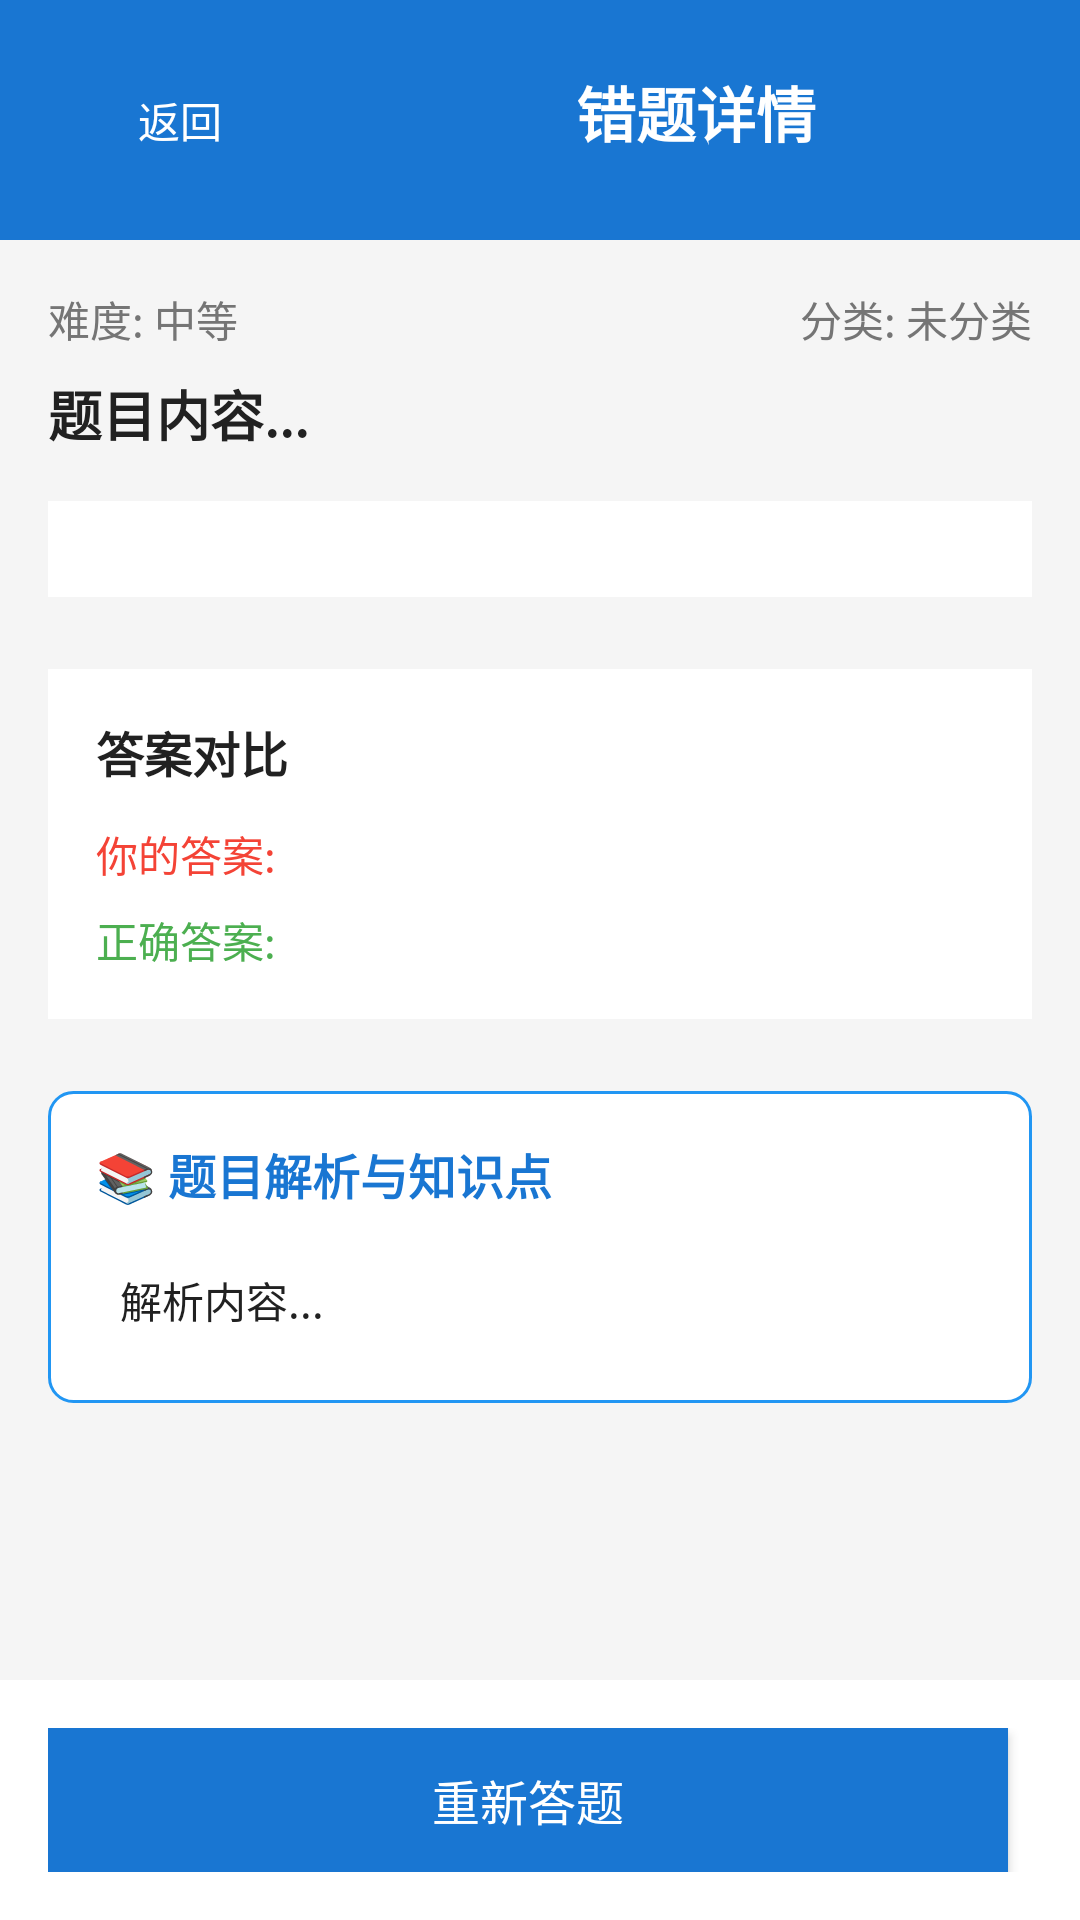

This screen was rendered from an Android layout file. Write that file and the resources it references.
<!-- AndroidManifest.xml: activity theme Theme.AITestBank -->
<!-- res/layout/activity_wrong_question_detail.xml -->
<?xml version="1.0" encoding="utf-8"?>
<LinearLayout xmlns:android="http://schemas.android.com/apk/res/android"
    android:layout_width="match_parent"
    android:layout_height="match_parent"
    android:orientation="vertical"
    android:background="@color/bg_secondary">

    
    <LinearLayout
        android:layout_width="match_parent"
        android:layout_height="wrap_content"
        android:orientation="horizontal"
        android:background="@color/primary"
        android:padding="16dp">

        <Button
            android:id="@+id/back_button"
            android:layout_width="wrap_content"
            android:layout_height="wrap_content"
            android:text="返回"
            android:textColor="@color/white"
            android:background="@android:color/transparent"
            android:layout_marginEnd="16dp" />

        <TextView
            android:id="@+id/question_title"
            android:layout_width="0dp"
            android:layout_height="wrap_content"
            android:layout_weight="1"
            android:text="错题详情"
            android:textSize="20sp"
            android:textColor="@color/white"
            android:textStyle="bold"
            android:gravity="center" />

    </LinearLayout>

    
    <ScrollView
        android:id="@+id/detail_scroll_view"
        android:layout_width="match_parent"
        android:layout_height="0dp"
        android:layout_weight="1"
        android:padding="16dp">

        <LinearLayout
            android:layout_width="match_parent"
            android:layout_height="wrap_content"
            android:orientation="vertical">

            
            <LinearLayout
                android:layout_width="match_parent"
                android:layout_height="wrap_content"
                android:orientation="horizontal"
                android:layout_marginBottom="8dp">

                <TextView
                    android:id="@+id/question_difficulty"
                    android:layout_width="0dp"
                    android:layout_height="wrap_content"
                    android:layout_weight="1"
                    android:text="难度: 中等"
                    android:textSize="14sp"
                    android:textColor="@color/text_secondary" />

                <TextView
                    android:id="@+id/question_category"
                    android:layout_width="0dp"
                    android:layout_height="wrap_content"
                    android:layout_weight="1"
                    android:text="分类: 未分类"
                    android:textSize="14sp"
                    android:textColor="@color/text_secondary"
                    android:gravity="end" />

            </LinearLayout>

            
            <TextView
                android:id="@+id/question_type"
                android:layout_width="match_parent"
                android:layout_height="wrap_content"
                android:text="题型: 单选题"
                android:textSize="14sp"
                android:textColor="@color/text_secondary"
                android:layout_marginBottom="16dp"
                android:visibility="gone" />

            
            <TextView
                android:id="@+id/question_content"
                android:layout_width="match_parent"
                android:layout_height="wrap_content"
                android:text="题目内容..."
                android:textSize="18sp"
                android:textColor="@color/text_primary"
                android:textStyle="bold"
                android:layout_marginBottom="16dp"
                android:lineSpacingExtra="4dp" />

            
            <LinearLayout
                android:id="@+id/options_container"
                android:layout_width="match_parent"
                android:layout_height="wrap_content"
                android:orientation="vertical"
                android:layout_marginBottom="24dp"
                android:background="@color/bg_card"
                android:padding="16dp">

                

            </LinearLayout>

            
            <LinearLayout
                android:layout_width="match_parent"
                android:layout_height="wrap_content"
                android:orientation="vertical"
                android:layout_marginBottom="24dp"
                android:background="@color/bg_card"
                android:padding="16dp">

                <TextView
                    android:layout_width="match_parent"
                    android:layout_height="wrap_content"
                    android:text="答案对比"
                    android:textSize="16sp"
                    android:textColor="@color/text_primary"
                    android:textStyle="bold"
                    android:layout_marginBottom="12dp" />

                <TextView
                    android:id="@+id/wrong_answer_text"
                    android:layout_width="match_parent"
                    android:layout_height="wrap_content"
                    android:text="你的答案: "
                    android:textSize="14sp"
                    android:textColor="@color/error"
                    android:layout_marginBottom="8dp" />

                <TextView
                    android:id="@+id/correct_answer_text"
                    android:layout_width="match_parent"
                    android:layout_height="wrap_content"
                    android:text="正确答案: "
                    android:textSize="14sp"
                    android:textColor="@color/success" />

            </LinearLayout>

            
            <LinearLayout
                android:id="@+id/analysis_container"
                android:layout_width="match_parent"
                android:layout_height="wrap_content"
                android:orientation="vertical"
                android:background="@drawable/bg_analysis_container"
                android:padding="16dp">

                <TextView
                    android:layout_width="match_parent"
                    android:layout_height="wrap_content"
                    android:text="📚 题目解析与知识点"
                    android:textSize="16sp"
                    android:textColor="@color/primary"
                    android:textStyle="bold"
                    android:layout_marginBottom="12dp" />

                <TextView
                    android:id="@+id/analysis_content"
                    android:layout_width="match_parent"
                    android:layout_height="wrap_content"
                    android:text="解析内容..."
                    android:textSize="14sp"
                    android:textColor="@color/text_primary"
                    android:lineSpacingExtra="6dp"
                    android:padding="8dp" />

            </LinearLayout>

        </LinearLayout>

    </ScrollView>

    
    <LinearLayout
        android:layout_width="match_parent"
        android:layout_height="wrap_content"
        android:orientation="horizontal"
        android:background="@color/bg_card"
        android:padding="16dp">

        <Button
            android:id="@+id/redo_button"
            android:layout_width="0dp"
            android:layout_height="wrap_content"
            android:layout_weight="1"
            android:text="重新答题"
            android:textSize="16sp"
            android:background="@color/primary"
            android:textColor="@color/white"
            android:layout_marginEnd="8dp" />

    </LinearLayout>

</LinearLayout>
<!-- resources referenced by this layout -->
<resources>
  <color name="bg_card">#FFFFFF</color>
  <color name="bg_secondary">#F5F5F5</color>
  <color name="error">#F44336</color>
  <color name="primary">#1976D2</color>
  <color name="success">#4CAF50</color>
  <color name="text_primary">#212121</color>
  <color name="text_secondary">#757575</color>
  <color name="white">#FFFFFFFF</color>
  <!-- drawable bg_analysis_container (drawable) -->
  <?xml version="1.0" encoding="utf-8"?>
  <shape xmlns:android="http://schemas.android.com/apk/res/android">
      <solid android:color="@color/bg_card" />
      <stroke 
          android:width="1dp" 
          android:color="@color/primary_light" />
      <corners android:radius="8dp" />
  </shape>
  <style name="Theme.AITestBank" parent="Base.Theme.AITestBank" />
  <color name="primary_light">#2196F3</color>
  <color name="text_on_primary">#FFFFFF</color>
  <color name="primary_dark">#1565C0</color>
  <color name="accent">#FF4081</color>
  <color name="text_on_secondary">#FFFFFF</color>
  <color name="accent_light">#FF80AB</color>
  <color name="bg_surface">#FFFFFF</color>
  <color name="status_bar">#1976D2</color>
  <color name="navigation_bar">#FFFFFF</color>
  <style name="ModernCardView" parent="Widget.MaterialComponents.CardView">
          <item name="cardCornerRadius">16dp</item>
          <item name="cardElevation">8dp</item>
          <item name="cardBackgroundColor">@color/bg_card</item>
          <item name="cardCornerRadius">16dp</item>
          <item name="strokeColor">@color/border</item>
          <item name="strokeWidth">1dp</item>
          <item name="rippleColor">@color/primary_light</item>
      </style>
  <style name="ModernButton" parent="Widget.MaterialComponents.Button">
          <item name="android:textColor">@color/btn_primary_text</item>
          <item name="backgroundTint">@color/btn_primary_bg</item>
          <item name="cornerRadius">12dp</item>
          <item name="android:textSize">16sp</item>
          <item name="android:textStyle">bold</item>
          <item name="android:paddingTop">12dp</item>
          <item name="android:paddingBottom">12dp</item>
          <item name="android:paddingStart">24dp</item>
          <item name="android:paddingEnd">24dp</item>
          <item name="rippleColor">@color/primary_light</item>
          <item name="android:elevation">4dp</item>
      </style>
  <style name="ModernTextButton" parent="Widget.MaterialComponents.Button.TextButton">
          <item name="android:textColor">@color/primary</item>
          <item name="android:textSize">16sp</item>
          <item name="android:textStyle">bold</item>
          <item name="android:paddingTop">8dp</item>
          <item name="android:paddingBottom">8dp</item>
          <item name="android:paddingStart">16dp</item>
          <item name="android:paddingEnd">16dp</item>
          <item name="rippleColor">@color/primary_light</item>
      </style>
  <style name="ModernOutlineButton" parent="Widget.MaterialComponents.Button.OutlinedButton">
          <item name="android:textColor">@color/btn_outline_text</item>
          <item name="strokeColor">@color/btn_outline_border</item>
          <item name="strokeWidth">2dp</item>
          <item name="cornerRadius">12dp</item>
          <item name="android:textSize">16sp</item>
          <item name="android:textStyle">bold</item>
          <item name="android:paddingTop">12dp</item>
          <item name="android:paddingBottom">12dp</item>
          <item name="android:paddingStart">24dp</item>
          <item name="android:paddingEnd">24dp</item>
          <item name="rippleColor">@color/primary_light</item>
      </style>
  <color name="text_hint">#BDBDBD</color>
  <color name="border">#E0E0E0</color>
  <color name="btn_primary_text">#FFFFFF</color>
  <color name="btn_primary_bg">#1976D2</color>
  <color name="btn_outline_text">#1976D2</color>
  <color name="btn_outline_border">#1976D2</color>
  <color name="input_border">#E0E0E0</color>
  <color name="input_bg">#FFFFFF</color>
  <color name="input_hint">#BDBDBD</color>
  <color name="input_border_error">#F44336</color>
</resources>
